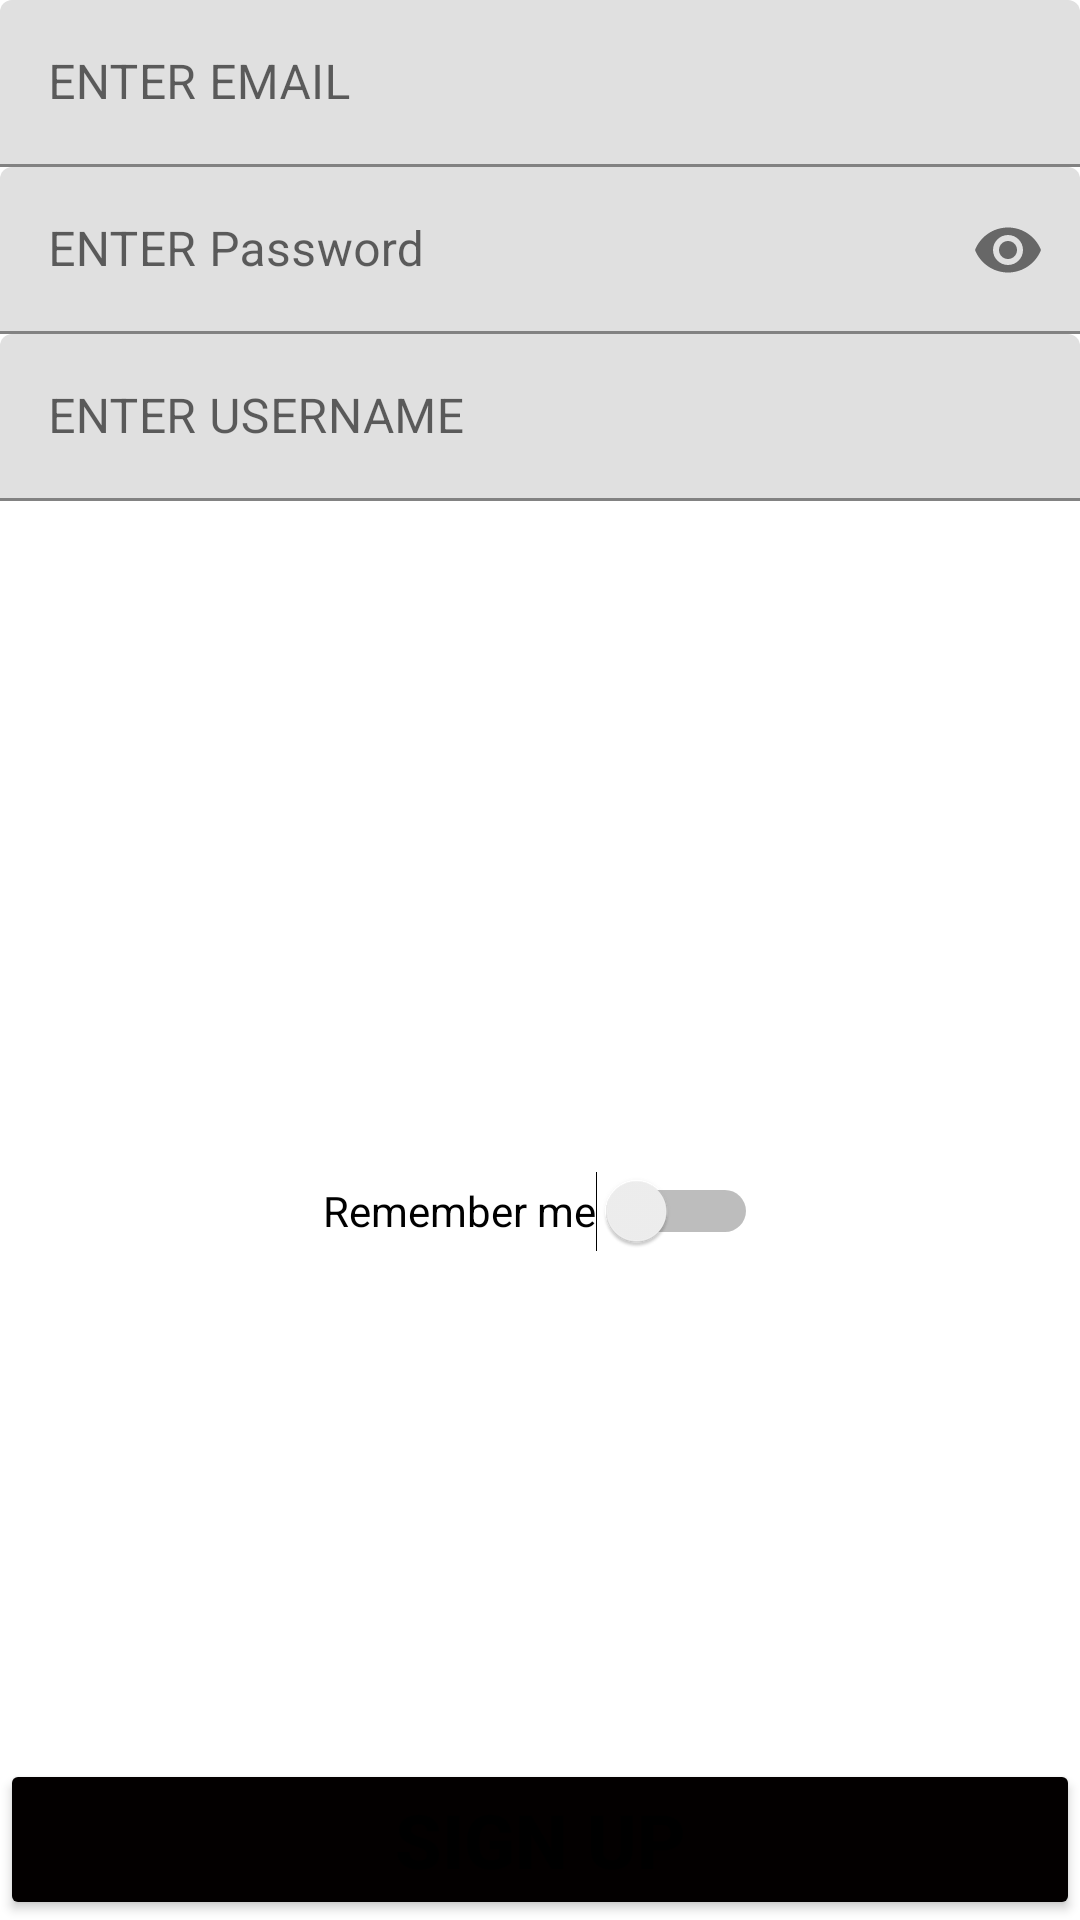

The Android layout XML behind this screen, and the referenced resources:
<!-- AndroidManifest.xml: application theme Theme.Bigo_Application -->
<!-- res/layout/activity_sign_up.xml -->
<?xml version="1.0" encoding="utf-8"?>
<androidx.constraintlayout.widget.ConstraintLayout xmlns:android="http://schemas.android.com/apk/res/android"
    xmlns:app="http://schemas.android.com/apk/res-auto"
    xmlns:tools="http://schemas.android.com/tools"
    android:layout_width="match_parent"
    android:layout_height="match_parent"
    tools:context=".Sign_up">

    <com.google.android.material.textfield.TextInputLayout
        android:id="@+id/et_Email"
        android:layout_width="match_parent"
        android:layout_height="wrap_content"
        app:layout_constraintTop_toTopOf="parent"
        app:layout_constraintLeft_toLeftOf="parent"
        app:layout_constraintRight_toRightOf="parent"
        >
        <com.google.android.material.textfield.TextInputEditText
            android:id="@+id/Edittext_mail"
            android:layout_width="match_parent"
            android:layout_height="match_parent"
            android:hint="ENTER EMAIL"
            android:inputType="textEmailAddress"
            />
    </com.google.android.material.textfield.TextInputLayout>
    <com.google.android.material.textfield.TextInputLayout
        android:id="@+id/et_Pass"
        android:layout_width="match_parent"
        android:layout_height="wrap_content"
        app:layout_constraintTop_toBottomOf="@id/et_Email"
        app:layout_constraintLeft_toLeftOf="parent"
        app:layout_constraintRight_toRightOf="parent"


        app:passwordToggleEnabled="true">
        <com.google.android.material.textfield.TextInputEditText
            android:id="@+id/Edittext_pass"
            android:layout_width="match_parent"
            android:layout_height="match_parent"
            android:inputType="textPassword"
            android:hint="ENTER Password"/>
    </com.google.android.material.textfield.TextInputLayout>
    <com.google.android.material.textfield.TextInputLayout
        android:id="@+id/et_Username"
        android:layout_width="match_parent"
        android:layout_height="wrap_content"
        app:layout_constraintTop_toBottomOf="@id/et_Pass"
        app:layout_constraintLeft_toLeftOf="parent"
        app:layout_constraintRight_toRightOf="parent"
        app:errorEnabled="false"
        >
        <com.google.android.material.textfield.TextInputEditText
            android:id="@+id/Edittext_username"
            android:layout_width="match_parent"
            android:layout_height="match_parent"
            android:inputType="text"
            android:hint="ENTER USERNAME"/>
    </com.google.android.material.textfield.TextInputLayout>

    <Button
        android:id="@+id/Sign_up"
        android:layout_width="match_parent"
        android:layout_height="wrap_content"
        android:backgroundTint="#030000"
        android:text="Sign up"
        android:textSize="25dp"
        android:textStyle="bold"
        app:layout_constraintBottom_toBottomOf="parent"
        app:layout_constraintEnd_toEndOf="parent"
        app:layout_constraintStart_toStartOf="parent" />

    <Switch
        android:id="@+id/switch1"
        android:layout_width="wrap_content"
        android:layout_height="wrap_content"
        android:minHeight="48dp"

        android:text="Remember me"
        app:layout_constraintBottom_toBottomOf="parent"
        app:layout_constraintEnd_toEndOf="parent"
        app:layout_constraintStart_toStartOf="parent"
        app:layout_constraintTop_toBottomOf="@+id/et_Username"
        tools:ignore="UseSwitchCompatOrMaterialXml" />

</androidx.constraintlayout.widget.ConstraintLayout>
<!-- resources referenced by this layout -->
<resources>
  <style name="Theme.Bigo_Application" parent="Theme.MaterialComponents.DayNight.NoActionBar">
          
          <item name="colorPrimary">@color/purple_500</item>
          <item name="colorPrimaryVariant">@color/purple_700</item>
          <item name="colorOnPrimary">@color/white</item>
          
          <item name="colorSecondary">@color/teal_200</item>
          <item name="colorSecondaryVariant">@color/teal_700</item>
          <item name="colorOnSecondary">@color/black</item>
          
          <item name="android:statusBarColor" tools:targetApi="l">?attr/colorPrimaryVariant</item>
          
      </style>
  <color name="purple_500">#FF6200EE</color>
  <color name="purple_700">#FF3700B3</color>
  <color name="white">#FFFFFFFF</color>
  <color name="teal_200">#FF03DAC5</color>
  <color name="teal_700">#FF018786</color>
  <color name="black">#FF000000</color>
</resources>
